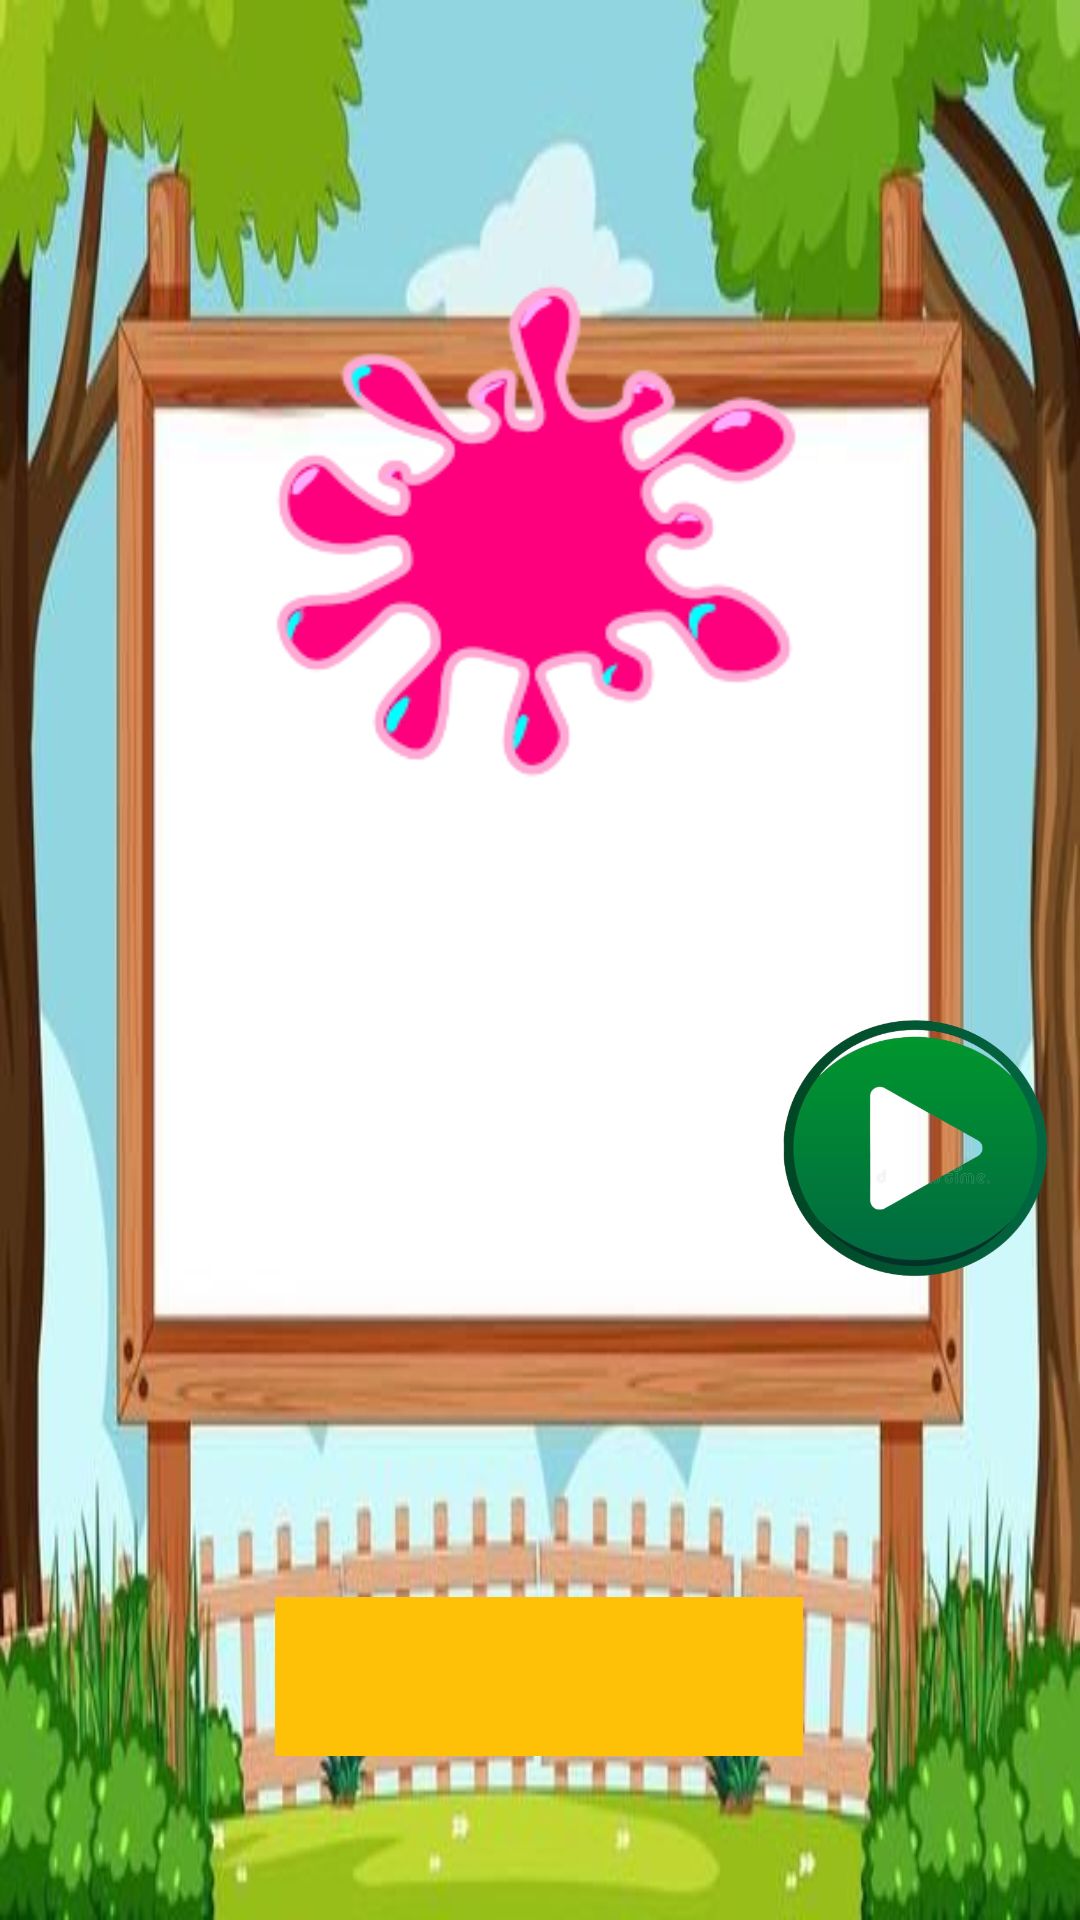

Here is an Android app screen rendered from its layout file. Give the layout XML and the strings, colors and styles it references.
<!-- AndroidManifest.xml: application theme Theme.WatchAndLearn -->
<!-- res/layout/activity_colors.xml -->
<?xml version="1.0" encoding="utf-8"?>
<androidx.constraintlayout.widget.ConstraintLayout xmlns:android="http://schemas.android.com/apk/res/android"
    xmlns:app="http://schemas.android.com/apk/res-auto"
    xmlns:tools="http://schemas.android.com/tools"
    android:layout_width="match_parent"
    android:layout_height="match_parent"

    android:background="@drawable/bg"
    tools:context=".colors">


    <ImageView
        android:id="@+id/logoimg"
        android:layout_width="238dp"
        android:layout_height="186dp"
        android:layout_marginTop="84dp"

        android:rotationY="-4"
        app:layout_constraintEnd_toEndOf="parent"
        app:layout_constraintHorizontal_bias="0.468"
        app:layout_constraintStart_toStartOf="parent"
        app:layout_constraintTop_toTopOf="parent"
        app:srcCompat="@drawable/pink_removebg_preview" />

    <TextView
        android:id="@+id/name"
        android:layout_width="176dp"
        android:layout_height="53dp"
        android:background="#FFC107"
        android:fontFamily="serif"
        android:text=""
        android:textAlignment="center"
        android:textColor="@color/black"
        android:textSize="34sp"
        android:textStyle="bold"
        app:layout_constraintBottom_toBottomOf="parent"
        app:layout_constraintEnd_toEndOf="parent"
        app:layout_constraintHorizontal_bias="0.499"
        app:layout_constraintStart_toStartOf="parent"
        app:layout_constraintTop_toTopOf="parent"
        app:layout_constraintVertical_bias="0.907" />

    <ImageButton
        android:id="@+id/next"
        android:layout_width="87dp"
        android:layout_height="91dp"
        android:background="@drawable/next_button_icon_png_32"
        android:scaleType="fitXY"
        app:circularflow_radiusInDP="5dp"
        app:layout_constraintBottom_toTopOf="@+id/prev"
        app:layout_constraintEnd_toEndOf="parent"
        app:layout_constraintHorizontal_bias="0.956"
        app:layout_constraintStart_toStartOf="parent"
        app:layout_constraintTop_toTopOf="parent"
        app:layout_constraintVertical_bias="0.28" />

    <ImageButton
        android:id="@+id/prev"
        android:layout_width="87dp"
        android:layout_height="91dp"
        android:background="@drawable/hopstarter_button_button_previous_256"
        android:scaleType="fitXY"
        app:layout_constraintBottom_toBottomOf="parent"
        app:layout_constraintEnd_toEndOf="parent"
        app:layout_constraintHorizontal_bias="0.956"
        app:layout_constraintStart_toStartOf="parent"
        app:layout_constraintTop_toTopOf="parent"
        app:layout_constraintVertical_bias="0.803" />

    <ImageButton
        android:id="@+id/play"
        android:layout_width="99dp"
        android:layout_height="101dp"
        android:background="@drawable/play_button_web_audio_icon_green_stock_vector_illustration_of_design__green__118054478_removebg_preview"
        android:scaleType="fitXY"
        app:layout_constraintBottom_toTopOf="@+id/prev"
        app:layout_constraintEnd_toEndOf="@+id/next"
        app:layout_constraintHorizontal_bias="0.0"
        app:layout_constraintStart_toStartOf="@+id/next"
        app:layout_constraintTop_toBottomOf="@+id/next"
        app:layout_constraintVertical_bias="1.0" />

</androidx.constraintlayout.widget.ConstraintLayout>
<!-- resources referenced by this layout -->
<resources>
  <color name="black">#FF000000</color>
  <!-- drawable bg: jpg bitmap (drawable, 32705 bytes) -->
  <!-- drawable pink_removebg_preview: png bitmap (drawable, 23927 bytes) -->
  <!-- drawable play_button_web_audio_icon_green_stock_vector_illustration_of_design__green__118054478_removebg_preview: png bitmap (drawable, 89540 bytes) -->
  <style name="Theme.WatchAndLearn" parent="Theme.AppCompat.DayNight.NoActionBar">
          
          <item name="android:windowFullscreen">true</item>
          <item name="colorPrimary">@color/purple_500</item>
          <item name="colorPrimaryVariant">@color/purple_700</item>
          <item name="colorOnPrimary">@color/white</item>
          
          <item name="colorSecondary">@color/teal_200</item>
          <item name="colorSecondaryVariant">@color/teal_700</item>
          <item name="colorOnSecondary">@color/black</item>
          
          <item name="android:statusBarColor">@color/sky_blue</item>
  
          
      </style>
  <color name="purple_500">#FF6200EE</color>
  <color name="purple_700">#FF3700B3</color>
  <color name="white">#FFFFFFFF</color>
  <color name="teal_200">#FF03DAC5</color>
  <color name="teal_700">#FF018786</color>
  <color name="sky_blue">#E0F8FA</color>
</resources>
